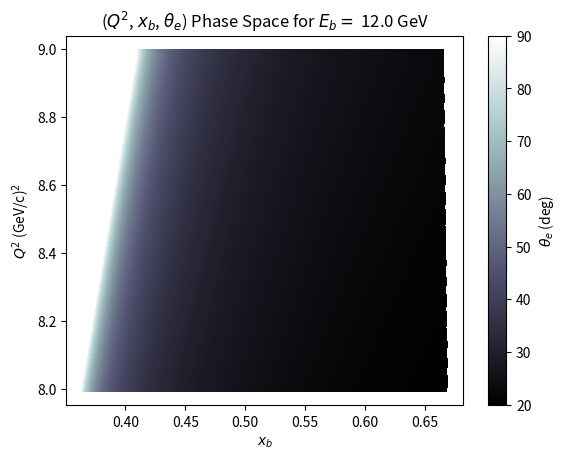
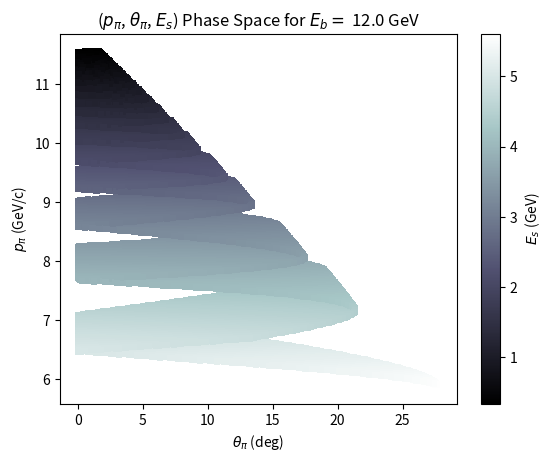
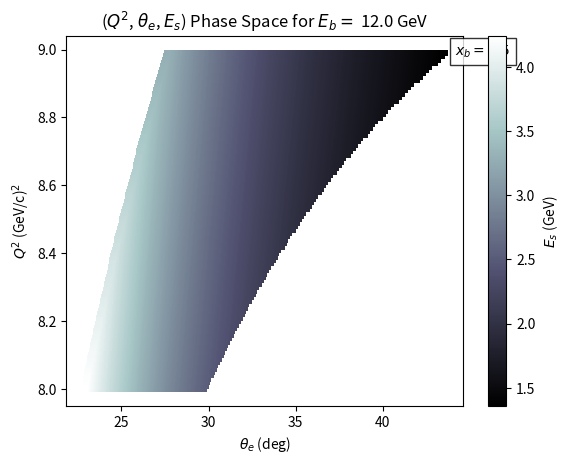
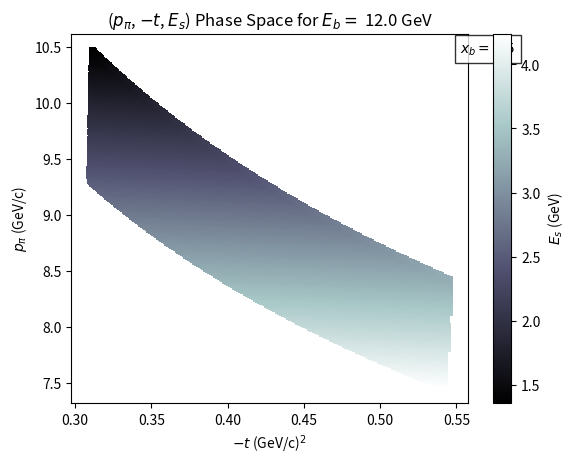
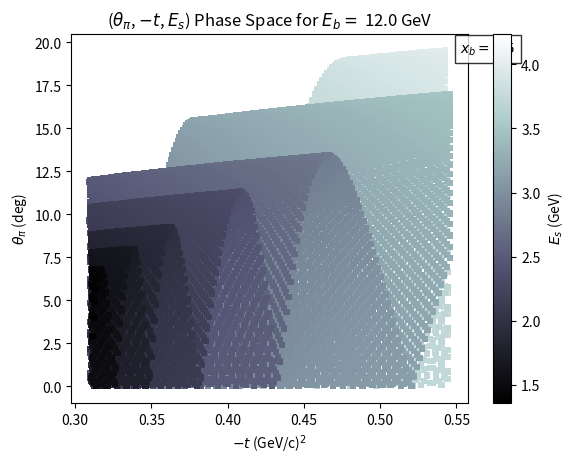
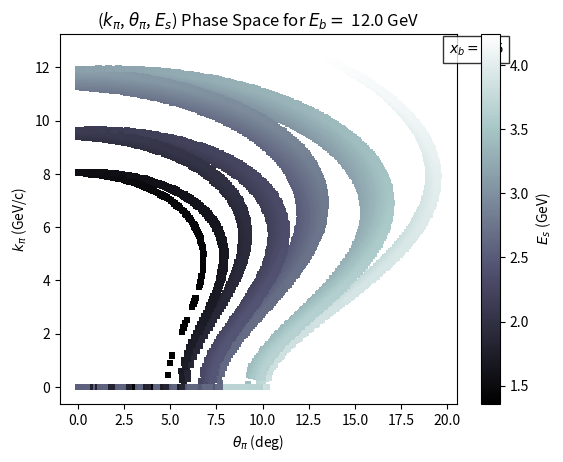
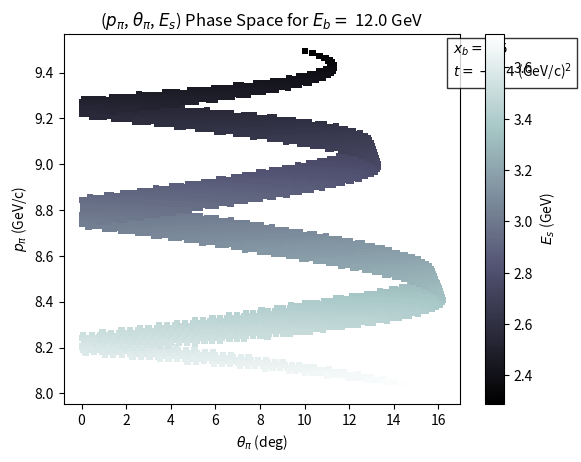
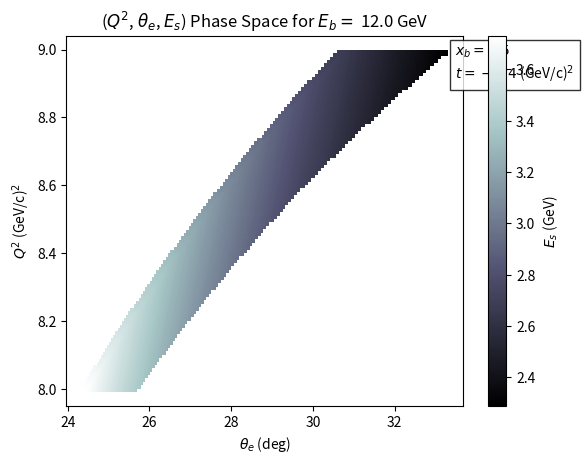
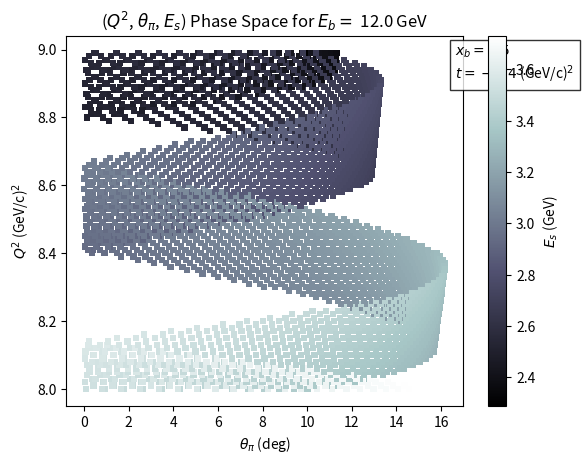

The script that saved these images, in order:
# -*- coding: utf-8 -*-
"""
Created on Sun Oct 26 19:31:09 2025

[redacted]
"""

import numpy as np
import matplotlib.pyplot as plt
import pandas as pd
from scipy.interpolate import griddata

plt.close('all')

# CONSTANTS

m_p  = 0.9382720813   # proton mass
m_n = 0.93956563      # neutron mass
m_pi = 0.139570611    # charged pion mass

# INPUTS

# E_beam = np.arange(10.5, 11.1, 0.1)
E_beam = np.array([12.0])
Q2 = np.arange(8.0, 9.0, 0.01)
E_prime = np.arange(0.3, E_beam[-1], 0.01)

# TEST INPUT

# E_beam = np.arange(4, 6, 0.1)
# E_beam = np.array([6.0])
# Q2 = np.arange(1, 5, 0.02)
# E_prime = np.arange(0.5, E_beam[-1], 0.01)

# VARIABLE INPUT

# DEFINITIONS

def Theta_e(q2, E_beam, Eep):
    
    denom = 4.0 * E_beam * Eep
    
    # if denom <= 0.0: return None
    
    sin2half = q2 / denom
    
    # if sin2half < 1.0 or sin2half > 0.0: return None
    
    return 2.0 * np.arcsin(np.sqrt(sin2half))

def Calc_t(Ebeam, Eprime, q2, theta_e, forward=True):
    """
    Compute the hadronic momentum transfer t for e + p -> e' + π+ + n
    using two-body exclusive kinematics.
    forward=True gives t_min (pion emitted along q-vector).
    """
    # Energy and momentum transfer
    omega = Ebeam - Eprime
    q_abs = np.sqrt(q2 + omega**2)
    
    q_par = Ebeam - Eprime*np.cos(theta_e)
    q_perp = -1*Eprime*np.sin(theta_e)
    q_abs_comp = np.sqrt(q_par**2 + q_perp**2) # 
    
    # Invariant mass of the hadronic system
    W2 = m_p**2 + 2*m_p*omega - q2
    if W2 < (m_n + m_pi)**2:
        raise ValueError("Unphysical kinematics: W too small")
    W = np.sqrt(W2)
    
    # CM pion momentum and energy
    ppi_star = np.sqrt((W2 - (m_n + m_pi)**2)*(W2 - (m_n - m_pi)**2)) / (2*W)
    Epi_star = np.sqrt(ppi_star**2 + m_pi**2)
    
    # Boost to lab frame
    beta = q_abs / (m_p + omega)
    gamma = (m_p + omega) / W
    
    # For forward pion emission (θ* = 0) → minimal |t|
    cos_theta_pq = 1.0 if forward else -1.0
    Epi_lab = gamma * (Epi_star + beta * ppi_star * cos_theta_pq)
    ppi_lab = np.sqrt(Epi_lab**2 - m_pi**2)
    
    #Pion angle
    cos_q = q_par / q_abs_comp if q_abs_comp != 0 else 1.0
    theta_pi = (np.arccos(cos_q) + np.arccos(cos_theta_pq)) * 180 / np.pi
    
    k_pi = np.sqrt(max(0.0, ppi_lab**2 + q_abs_comp**2 - 2.0 * ppi_lab * q_abs * cos_theta_pq))
    
    # Compute t (minimal value)
    t = -q2 + m_pi**2 - 2 * (omega * Epi_lab - q_abs * ppi_lab * cos_theta_pq)
    
    return t, ppi_lab, theta_pi, k_pi

def Q_squared(Ee, Eep, theta): # theta is in radians
    
    return 4*Ee*Eep*np.sin(theta/2)**2

def XBjorken(Ee, Eep, theta): # elastic (jlab)
    
    return Q_squared(Ee, Eep, theta)/(2*m_p*(Ee-Eep))

# RESULTS

results = []

q2_results = []
xb_results = []
theta_e_results = []
p_pi_results = []
theta_pi_results = []
k_pi_results = []
t_results = []

# INPUT 

Ebeam_results = []
Eprime_results = []


for Ebeam in E_beam:
    #print(Ebeam)
    for Q2_val in Q2:
        #print(Q2_val)
        for Eprime in E_prime:
            #print(Eprime)
            try:
                #print(Eprime)
                
                theta_e = Theta_e(Q2_val, Ebeam, Eprime)
                
                q2_val = Q_squared(Ebeam, Eprime, theta_e)
                
                xb_val = XBjorken(Ebeam, Eprime, theta_e)
                
                theta_e *= 180/np.pi # radians conversion
                
                t, p_pi, theta_pi, k_pi = Calc_t(Ebeam, Eprime, Q2_val, theta_e, forward=True)
                
                t *= -1
                
                if np.isnan(t): continue
                
                if np.abs(t) > 1.0: continue
                
                omega = Ebeam - Eprime
                W = np.sqrt(m_p**2 + 2*m_p*omega - Q2_val)
                
                Ebeam_results.append(Ebeam); Eprime_results.append(Eprime)
                q2_results.append(q2_val); xb_results.append(xb_val); theta_e_results.append(theta_e)
                theta_pi_results.append(theta_pi); t_results.append(t); p_pi_results.append(p_pi)
                k_pi_results.append(k_pi)
                results.append([Q2_val, t, Ebeam, theta_e, Eprime, theta_pi, p_pi, k_pi, W, xb_val])
                
            except Exception:
                continue

df = pd.DataFrame(results, columns=["Q2", "t", "Ebeam", "Theta_e", "Eprime", "Theta_p", "p_pi", "k_pi", "W", "Bjorken X"])
df.to_csv("t_scan_results.csv", index=False, float_format="%.6f")
print("Saved results to t_scan_results.csv with", len(df), "rows.")

q2_results = np.array(q2_results)
xb_results = np.array(xb_results)
theta_e_results = np.array(theta_e_results)
p_pi_results = np.array(p_pi_results)
theta_pi_results = np.array(theta_pi_results)
k_pi_results = np.array(k_pi_results)
t_results = np.array(t_results)

Ebeam_results = np.array(Ebeam_results)
Eprime_results = np.array(Eprime_results)

# PLOTTING HELPERS

def plot_contour(x, y, z, mask):
    
    x_masked = x[mask]; y_masked = y[mask]; z_masked = z[mask]
    
    x_grid = np.linspace(x_masked.min(), x_masked.max(), 200)
    y_grid = np.linspace(y_masked.min(), y_masked.max(), 200)
    X, Y = np.meshgrid(x_grid, y_grid)
    
    z_grid = griddata((x_masked, y_masked), z_masked, (X, Y), method='linear')
    
    # Plot
    plt.figure()
    plt.contourf(X, Y, z_grid, levels=50)
    
def plot_scatter(x, y, z, mask):
    
    x_masked = x[mask]; y_masked = y[mask]; z_masked = z[mask]
    
    # Plot
    #plt.figure()
    #plt.scatter(x_masked, y_masked, c=z_masked)
    
    fig, ax = plt.subplots()
    plt.scatter(x_masked, y_masked, c=z_masked, marker='s', 
                s=(450./fig.dpi)**2, edgecolors="None", cmap='bone')
    
def plot_format(xlabel, ylabel, colorbar, title):
    
    plt.xlabel(xlabel); plt.ylabel(ylabel); plt.colorbar(label=colorbar); plt.title(title)

# PLOTTING with constraints

xb_mask = (xb_results > 0) & (xb_results < 0.8)
theta_mask = (theta_e_results > 12) & (theta_e_results < 90)
xb_fixed = (xb_results > 0.45) & (xb_results < 0.55) # fixing x to be ~0.5
t_fixed = (t_results > 0.4) & (t_results < 0.45) # fixing t to be ~0.4-0.45

# Labelling Ebeam, checking if range or fixed.

Ebeam_name = E_beam[0]

if len(E_beam) != 1:
    
    Ebeam_name = [E_beam[0], E_beam[-1]]
    
label_xb = (r'$x_b = 0.5$')

label_xb_t = (r'$x_b = 0.5$' '\n' 
              r'$t = -0.4$ (GeV/c)$^2$')

def Label(label):
    plt.text(0.98, 0.98, label,
             transform=plt.gca().transAxes,
             va='top', ha='left',
             bbox=dict(facecolor='white',
                       alpha=0.8,edgecolor='black'))


# plot_contour(xb_results, q2_results, theta_e_results, xb_mask)

plot_scatter(xb_results, q2_results, theta_e_results, xb_mask & theta_mask)
plot_format(r'$x_b$', r'$Q^2$ (GeV/c)$^2$', r'$\theta_e$ (deg)', 
            fr'($Q^2$, $x_b$, $\theta_e$) Phase Space for $E_b=$ {Ebeam_name} GeV')

plot_scatter(theta_pi_results, p_pi_results, Eprime_results, xb_mask & theta_mask)
plot_format(r'$\theta_\pi$ (deg)', r'$p_\pi$ (GeV/c)', r'$E_s$ (GeV)', 
            fr'($p_\pi$, $\theta_\pi$, $E_s$) Phase Space for $E_b=$ {Ebeam_name} GeV')

plot_scatter(theta_e_results, q2_results, Eprime_results, xb_fixed & theta_mask)
plot_format(r'$\theta_e$ (deg)', r'$Q^2$ (GeV/c)$^2$', r'$E_s$ (GeV)', 
            fr'($Q^2$, $\theta_e$, $E_s$) Phase Space for $E_b=$ {Ebeam_name} GeV')
Label(label_xb)

plot_scatter(t_results, p_pi_results, Eprime_results, xb_fixed & theta_mask)
plot_format(r'$-t$ (GeV/c)$^2$', r'$p_\pi$ (GeV/c)', r'$E_s$ (GeV)', 
            fr'($p_\pi$, $-t$, $E_s$) Phase Space for $E_b=$ {Ebeam_name} GeV')
Label(label_xb)

plot_scatter(t_results, theta_pi_results, Eprime_results, xb_fixed & theta_mask)
plot_format(r'$-t$ (GeV/c)$^2$', r'$\theta_\pi$ (deg)', r'$E_s$ (GeV)', 
            fr'($\theta_\pi$, $-t$, $E_s$) Phase Space for $E_b=$ {Ebeam_name} GeV')
Label(label_xb)

plot_scatter(theta_pi_results, k_pi_results, Eprime_results, xb_fixed & theta_mask)
plot_format(r'$\theta_\pi$ (deg)', r'$k_\pi$ (GeV/c)', r'$E_s$ (GeV)',
            fr'($k_\pi$, $\theta_\pi$, $E_s$) Phase Space for $E_b=$ {Ebeam_name} GeV')
Label(label_xb)

plot_scatter(theta_pi_results, p_pi_results, Eprime_results, xb_fixed & theta_mask & t_fixed)
plot_format(r'$\theta_\pi$ (deg)', r'$p_\pi$ (GeV/c)', r'$E_s$ (GeV)', 
            fr'($p_\pi$, $\theta_\pi$, $E_s$) Phase Space for $E_b=$ {Ebeam_name} GeV')
Label(label_xb_t)

plot_scatter(theta_e_results, q2_results, Eprime_results, xb_fixed & theta_mask & t_fixed)
plot_format(r'$\theta_e$ (deg)', r'$Q^2$ (GeV/c)$^2$', r'$E_s$ (GeV)', 
            fr'($Q^2$, $\theta_e$, $E_s$) Phase Space for $E_b=$ {Ebeam_name} GeV')
Label(label_xb_t)

plot_scatter(theta_pi_results, q2_results, Eprime_results, xb_fixed & theta_mask & t_fixed)
plot_format(r'$\theta_\pi$ (deg)', r'$Q^2$ (GeV/c)$^2$', r'$E_s$ (GeV)', 
            fr'($Q^2$, $\theta_\pi$, $E_s$) Phase Space for $E_b=$ {Ebeam_name} GeV')
Label(label_xb_t)


plt.show()